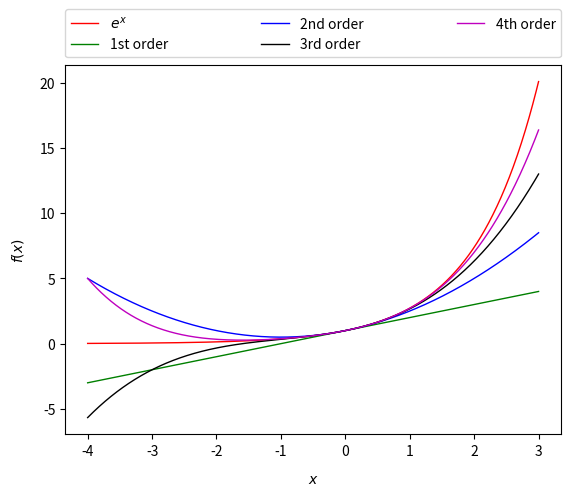

This chart was generated by the following Python code:
import numpy as np
import matplotlib.pyplot as plt
import os
import math

plot_col = ['r', 'g', 'b', 'k', 'm']
plot_mark = ['o', '^', 'v', 'D', 'x', '+']

# Plots the rows in 'ymat' on the y-axis vs. 'xvec' on the x-axis
# with labels 'ylabels'
# and saves figure as pdf to 'dirname/filename' 
def plotmatnsave(ymat, xvec, ylabels, dirname, filename):
    no_lines = len(ymat)
    fig = plt.figure(0)

    if len(ylabels) > 1:
        for i in range(no_lines):
            xs = np.array(xvec)
            ys = np.array(ymat[i])
            plt.plot(xs, ys, color = plot_col[i % len(plot_col)], lw=1, label=ylabels[i])
        
        lgd = plt.legend(bbox_to_anchor=(0., 1.02, 1., .102), loc=3, ncol=3, mode="expand", borderaxespad=0.)

    savepath = os.path.join(dirname, filename)
    plt.xlabel('$x$', labelpad=10)
    plt.ylabel('$f(x)$', labelpad=10)
    plt.savefig(savepath, bbox_extra_artists=(lgd,), bbox_inches='tight')
    plt.close()


# Sets the labels
labels = ['$e^x$', '1st order', '2nd order', '3rd order', '4th order']


# TODO: Given x values in "x_vec", save the respective function values e^x,
# and its first to fourth degree Taylor approximations
# as rows in the matrix "y_mat"
x_vec = np.linspace(-4,3,1000)
y_mat = np.zeros((5,1000))
y_mat[0,:] = list(map(lambda x: np.exp(x), x_vec)) 
y_mat[1,:] = list(map(lambda x: 1+x, x_vec)) 
y_mat[2,:] = list(map(lambda x: 1+x+0.5*x**2, x_vec)) 
y_mat[3,:] = list(map(lambda x: 1+x+0.5*x**2+1/6*x**3, x_vec)) 
y_mat[4,:] = list(map(lambda x: 1+x+0.5*x**2+1/6*x**3+1/24*x**4,x_vec))

# Define filename, invoke plotmatnsave
filename = 'approx_plot.pdf'
plotmatnsave(y_mat, x_vec, labels, '.', filename)
